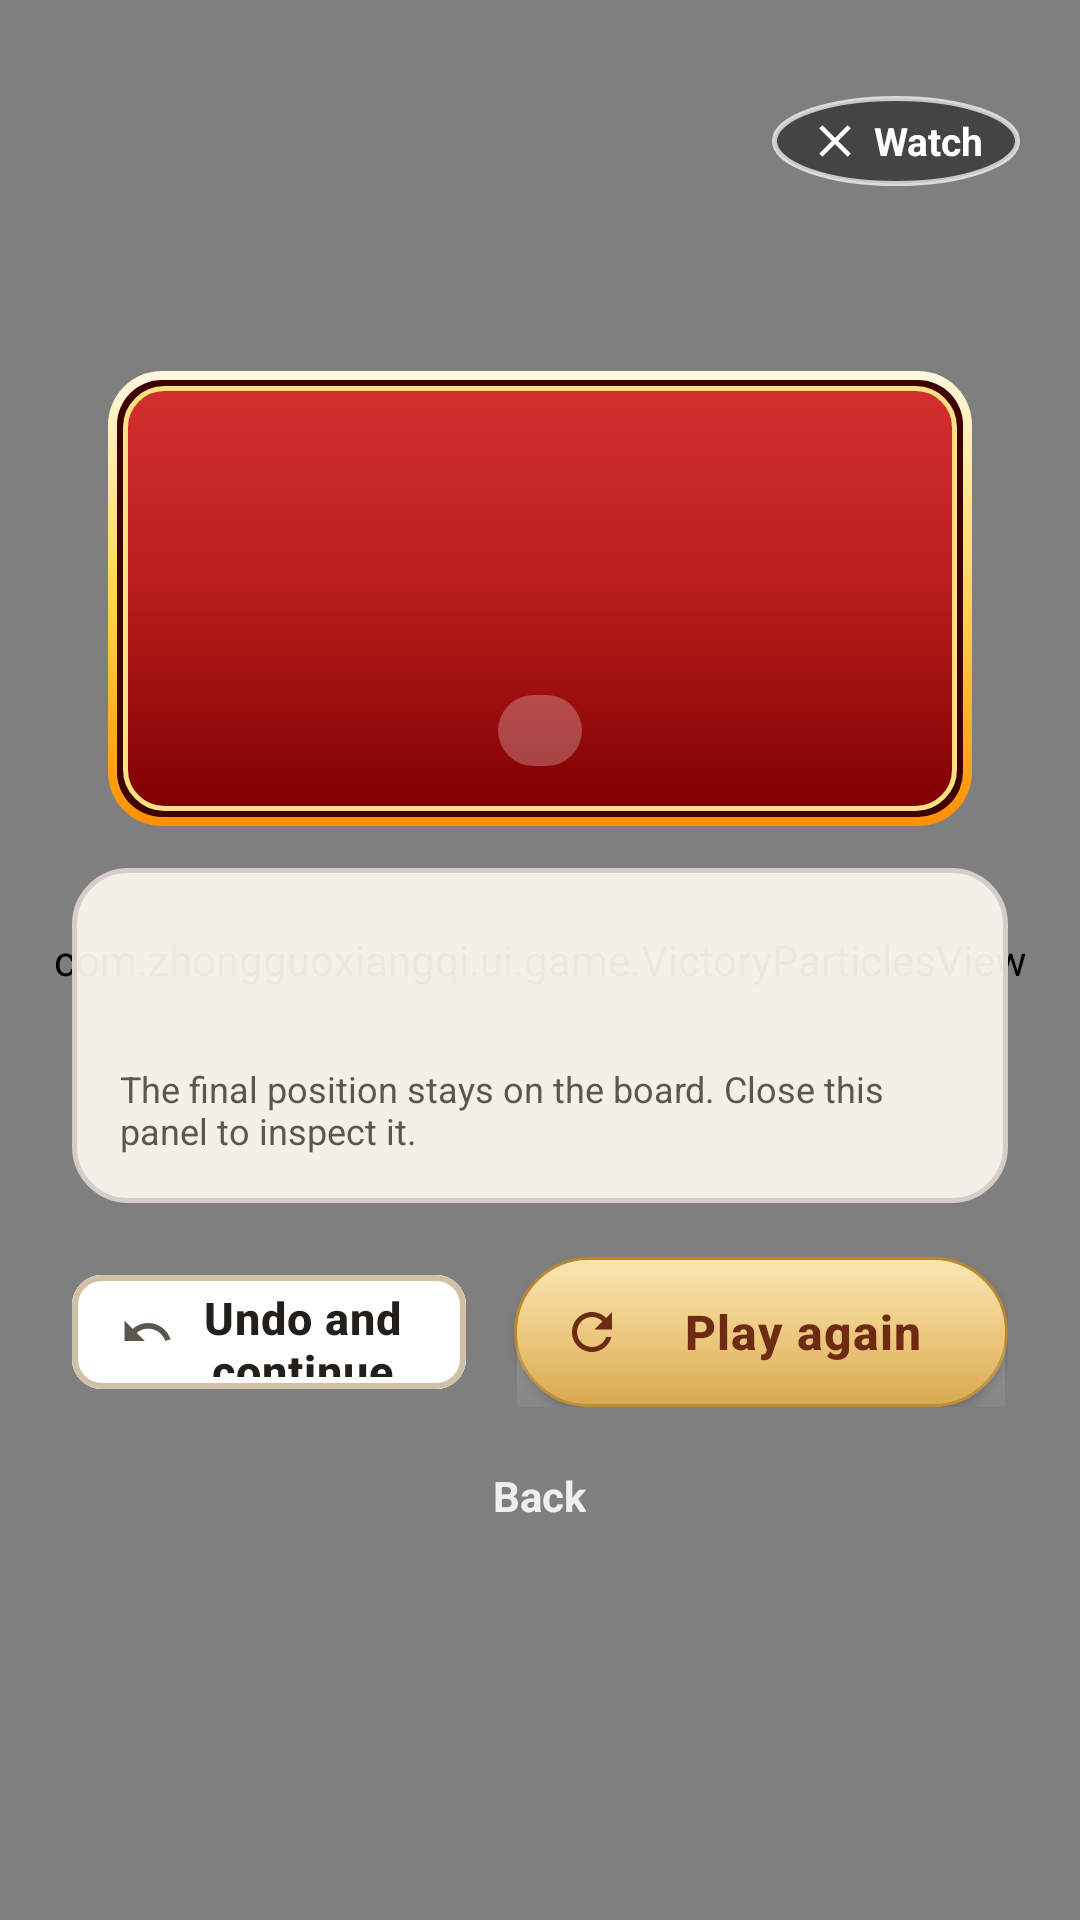

Produce the Android XML layout that renders to this screen, including the resource entries it uses.
<!-- AndroidManifest.xml: application theme Theme.ZhongguoXiangqi -->
<!-- res/layout/dialog_game_result.xml -->
<?xml version="1.0" encoding="utf-8"?>
<FrameLayout xmlns:android="http://schemas.android.com/apk/res/android"
    xmlns:app="http://schemas.android.com/apk/res-auto"
    xmlns:tools="http://schemas.android.com/tools"
    android:id="@+id/root_frame"
    android:layout_width="match_parent"
    android:layout_height="match_parent"
    android:background="#8C0D0A08">

    
    <com.zhongguoxiangqi.ui.game.VictoryRaysView
        android:id="@+id/rays_view"
        android:layout_width="400dp"
        android:layout_height="400dp"
        android:layout_gravity="center_horizontal"
        android:layout_marginTop="70dp" />

    
    <com.zhongguoxiangqi.ui.game.VictoryParticlesView
        android:id="@+id/particles_view"
        android:layout_width="match_parent"
        android:layout_height="match_parent" />

    
    <LinearLayout
        android:id="@+id/btn_close"
        android:layout_width="wrap_content"
        android:layout_height="wrap_content"
        android:layout_gravity="top|end"
        android:layout_marginTop="32dp"
        android:layout_marginEnd="20dp"
        android:background="@drawable/bg_circle_close"
        android:orientation="horizontal"
        android:gravity="center_vertical"
        android:paddingStart="12dp"
        android:paddingEnd="12dp"
        android:paddingTop="6dp"
        android:paddingBottom="6dp">

        <ImageView
            android:layout_width="18dp"
            android:layout_height="18dp"
            android:src="@drawable/ic_close"
            app:tint="#FFFFFF"
            android:contentDescription="@string/result_close" />

        <TextView
            android:layout_width="wrap_content"
            android:layout_height="wrap_content"
            android:layout_marginStart="4dp"
            android:text="@string/result_watch_board"
            android:textColor="#FFFFFF"
            android:textSize="13sp"
            android:textStyle="bold" />
    </LinearLayout>

    
    <LinearLayout
        android:id="@+id/content_container"
        android:layout_width="match_parent"
        android:layout_height="wrap_content"
        android:layout_gravity="center"
        android:orientation="vertical"
        android:gravity="center_horizontal"
        android:paddingHorizontal="24dp">

        
        <FrameLayout
            android:id="@+id/plaque_container"
            android:layout_width="match_parent"
            android:layout_height="wrap_content"
            android:layout_marginHorizontal="12dp"
            android:background="@drawable/bg_jj_victory_plaque"
            android:paddingHorizontal="24dp"
            android:paddingTop="18dp"
            android:paddingBottom="20dp">

            <LinearLayout
                android:layout_width="match_parent"
                android:layout_height="wrap_content"
                android:orientation="vertical"
                android:gravity="center_horizontal">

                
                <LinearLayout
                    android:id="@+id/stars_row"
                    android:layout_width="wrap_content"
                    android:layout_height="wrap_content"
                    android:orientation="horizontal"
                    android:gravity="center_vertical">

                    <ImageView
                        android:id="@+id/star_left"
                        android:layout_width="22dp"
                        android:layout_height="22dp"
                        android:src="@drawable/ic_star_gold"
                        android:importantForAccessibility="no" />

                    <ImageView
                        android:id="@+id/star_mid"
                        android:layout_width="28dp"
                        android:layout_height="28dp"
                        android:layout_marginHorizontal="10dp"
                        android:src="@drawable/ic_star_gold"
                        android:importantForAccessibility="no" />

                    <ImageView
                        android:id="@+id/star_right"
                        android:layout_width="22dp"
                        android:layout_height="22dp"
                        android:src="@drawable/ic_star_gold"
                        android:importantForAccessibility="no" />
                </LinearLayout>

                
                <TextView
                    android:id="@+id/result_banner_text"
                    android:layout_width="wrap_content"
                    android:layout_height="wrap_content"
                    android:layout_marginTop="8dp"
                    android:fontFamily="serif"
                    android:textColor="#FFF8E1"
                    android:textSize="34sp"
                    android:textStyle="bold"
                    android:letterSpacing="0.12"
                    android:shadowColor="#80000000"
                    android:shadowDx="0"
                    android:shadowDy="4"
                    android:shadowRadius="8" />

                
                <TextView
                    android:id="@+id/result_reason"
                    android:layout_width="wrap_content"
                    android:layout_height="wrap_content"
                    android:layout_marginTop="8dp"
                    android:background="@drawable/bg_pill"
                    android:backgroundTint="#40FFFFFF"
                    android:paddingHorizontal="14dp"
                    android:paddingVertical="3dp"
                    android:textColor="#FFFFFF"
                    android:textSize="13sp"
                    android:textStyle="bold"
                    tools:text="绝杀黑方 · 第 11 手" />

            </LinearLayout>

        </FrameLayout>

        
        <LinearLayout
            android:id="@+id/result_card"
            android:layout_width="match_parent"
            android:layout_height="wrap_content"
            android:layout_marginTop="14dp"
            android:background="@drawable/bg_jj_card"
            android:orientation="vertical"
            android:padding="16dp"
            android:gravity="center_horizontal">

            <TextView
                android:id="@+id/result_category"
                android:layout_width="wrap_content"
                android:layout_height="wrap_content"
                android:textColor="@color/text_tertiary"
                android:textSize="12sp"
                tools:text="轻松练习 · 不计分" />

            <TextView
                android:id="@+id/result_detail"
                android:layout_width="match_parent"
                android:layout_height="wrap_content"
                android:layout_marginTop="6dp"
                android:gravity="center"
                android:textColor="@color/text_primary"
                android:textSize="14sp"
                android:textStyle="bold"
                tools:text="练习完成，棋力分保持不变。本局已保存。" />

            <TextView
                android:layout_width="wrap_content"
                android:layout_height="wrap_content"
                android:layout_marginTop="8dp"
                android:text="@string/result_replay_hint"
                android:textColor="@color/text_secondary"
                android:textSize="12sp" />

        </LinearLayout>

        
        <LinearLayout
            android:layout_width="match_parent"
            android:layout_height="wrap_content"
            android:layout_marginTop="18dp"
            android:orientation="horizontal"
            android:gravity="center">

            
            <com.google.android.material.button.MaterialButton
                android:id="@+id/btn_result_undo"
                style="@style/Widget.Xiangqi.Button.Outlined"
                android:layout_width="0dp"
                android:layout_height="50dp"
                android:layout_weight="1"
                android:layout_marginEnd="8dp"
                android:text="@string/result_undo"
                android:textSize="15sp"
                android:textStyle="bold"
                android:backgroundTint="#E6FFFFFF"
                app:icon="@drawable/ic_undo"
                app:iconSize="18dp"
                app:strokeWidth="2dp" />

            
            <com.google.android.material.button.MaterialButton
                android:id="@+id/btn_result_play_again"
                style="@style/Widget.Xiangqi.Button.Gold"
                android:layout_width="0dp"
                android:layout_height="50dp"
                android:layout_weight="1.25"
                android:layout_marginStart="8dp"
                android:text="@string/game_play_again"
                android:textSize="16sp"
                android:textStyle="bold"
                app:icon="@drawable/ic_refresh"
                app:iconSize="20dp" />

        </LinearLayout>

        
        <TextView
            android:id="@+id/btn_result_exit"
            android:layout_width="wrap_content"
            android:layout_height="wrap_content"
            android:layout_marginTop="12dp"
            android:background="?attr/selectableItemBackground"
            android:paddingHorizontal="20dp"
            android:paddingVertical="8dp"
            android:text="@string/action_back"
            android:textColor="#E0FFFFFF"
            android:textSize="14sp"
            android:textStyle="bold" />

    </LinearLayout>

</FrameLayout>
<!-- resources referenced by this layout -->
<resources>
  <color name="text_primary">#23201C</color>
  <color name="text_secondary">#5E564C</color>
  <color name="text_tertiary">#8C8272</color>
  <!-- drawable bg_circle_close (drawable) -->
  <?xml version="1.0" encoding="utf-8"?>
  <shape xmlns:android="http://schemas.android.com/apk/res/android"
      android:shape="oval">
      <solid android:color="#77000000" />
      <stroke
          android:width="1.5dp"
          android:color="#B3FFFFFF" />
  </shape>
  <!-- drawable bg_jj_card (drawable) -->
  <?xml version="1.0" encoding="utf-8"?>
  <shape xmlns:android="http://schemas.android.com/apk/res/android"
      android:shape="rectangle">
      <solid android:color="#EEFCF9F3" />
      <stroke
          android:width="1.5dp"
          android:color="#D7CCC8" />
      <corners android:radius="18dp" />
  </shape>
  <!-- drawable bg_pill (drawable) -->
  <?xml version="1.0" encoding="utf-8"?>
  <shape xmlns:android="http://schemas.android.com/apk/res/android" android:shape="rectangle">
      <solid android:color="@color/surface_overlay" />
      <corners android:radius="@dimen/radius_pill" />
  </shape>
  <string name="action_back">Back</string>
  <string name="game_play_again">Play again</string>
  <string name="result_close">Close result, view board</string>
  <string name="result_replay_hint">The final position stays on the board. Close this panel to inspect it.</string>
  <string name="result_undo">Undo and continue</string>
  <string name="result_watch_board">Watch</string>
  <color name="surface_overlay">#FFFFFF</color>
  <dimen name="radius_pill">999dp</dimen>
  <color name="gold_text">#6E2A12</color>
  <dimen name="text_label">14sp</dimen>
  <dimen name="button_height">52dp</dimen>
  <dimen name="icon_md">24dp</dimen>
  <color name="border_strong">#CFC0A6</color>
  <dimen name="stroke_hairline">1dp</dimen>
  <dimen name="radius_md">10dp</dimen>
  <color name="action_muted">#FAEBE8</color>
  <color name="action">#C0392B</color>
  <color name="page_grad_1">#FDF9F1</color>
  <color name="text_on_action">#FFFFFF</color>
  <color name="surface_raised">#FFFCF4</color>
  <color name="danger">#B3261E</color>
  <color name="surface_base">#F6EFE2</color>
  <color name="page_grad_3">#EEE3CD</color>
  <style name="Widget.Xiangqi.Card" parent="Widget.MaterialComponents.CardView">
          <item name="cardBackgroundColor">@color/surface_raised</item>
          <item name="cardCornerRadius">@dimen/radius_lg</item>
          <item name="cardElevation">0dp</item>
          <item name="strokeColor">@color/border_subtle</item>
          <item name="strokeWidth">@dimen/stroke_hairline</item>
      </style>
  <color name="gold_grad_1">#F6DA8E</color>
  <color name="gold_grad_2">#E9BE63</color>
  <color name="gold_grad_3">#D6A344</color>
  <color name="gold_stroke">#B9882E</color>
  <color name="page_grad_2">#F6EFE2</color>
  <dimen name="radius_lg">14dp</dimen>
  <color name="border_subtle">#E6DCC8</color>
  <style name="TextAppearance.Xiangqi.Title" parent="TextAppearance.MaterialComponents.Subtitle1">
          <item name="android:textColor">@color/text_primary</item>
          <item name="android:textSize">@dimen/text_title</item>
          <item name="android:textStyle">bold</item>
      </style>
  <!-- drawable bg_dialog_window (drawable) -->
  <?xml version="1.0" encoding="utf-8"?>
  <inset xmlns:android="http://schemas.android.com/apk/res/android"
      android:insetLeft="16dp"
      android:insetTop="16dp"
      android:insetRight="16dp"
      android:insetBottom="16dp">
      <shape android:shape="rectangle">
          <corners android:radius="@dimen/radius_lg" />
          <solid android:color="@color/surface_overlay" />
      </shape>
  </inset>
  <dimen name="text_title">18sp</dimen>
</resources>
